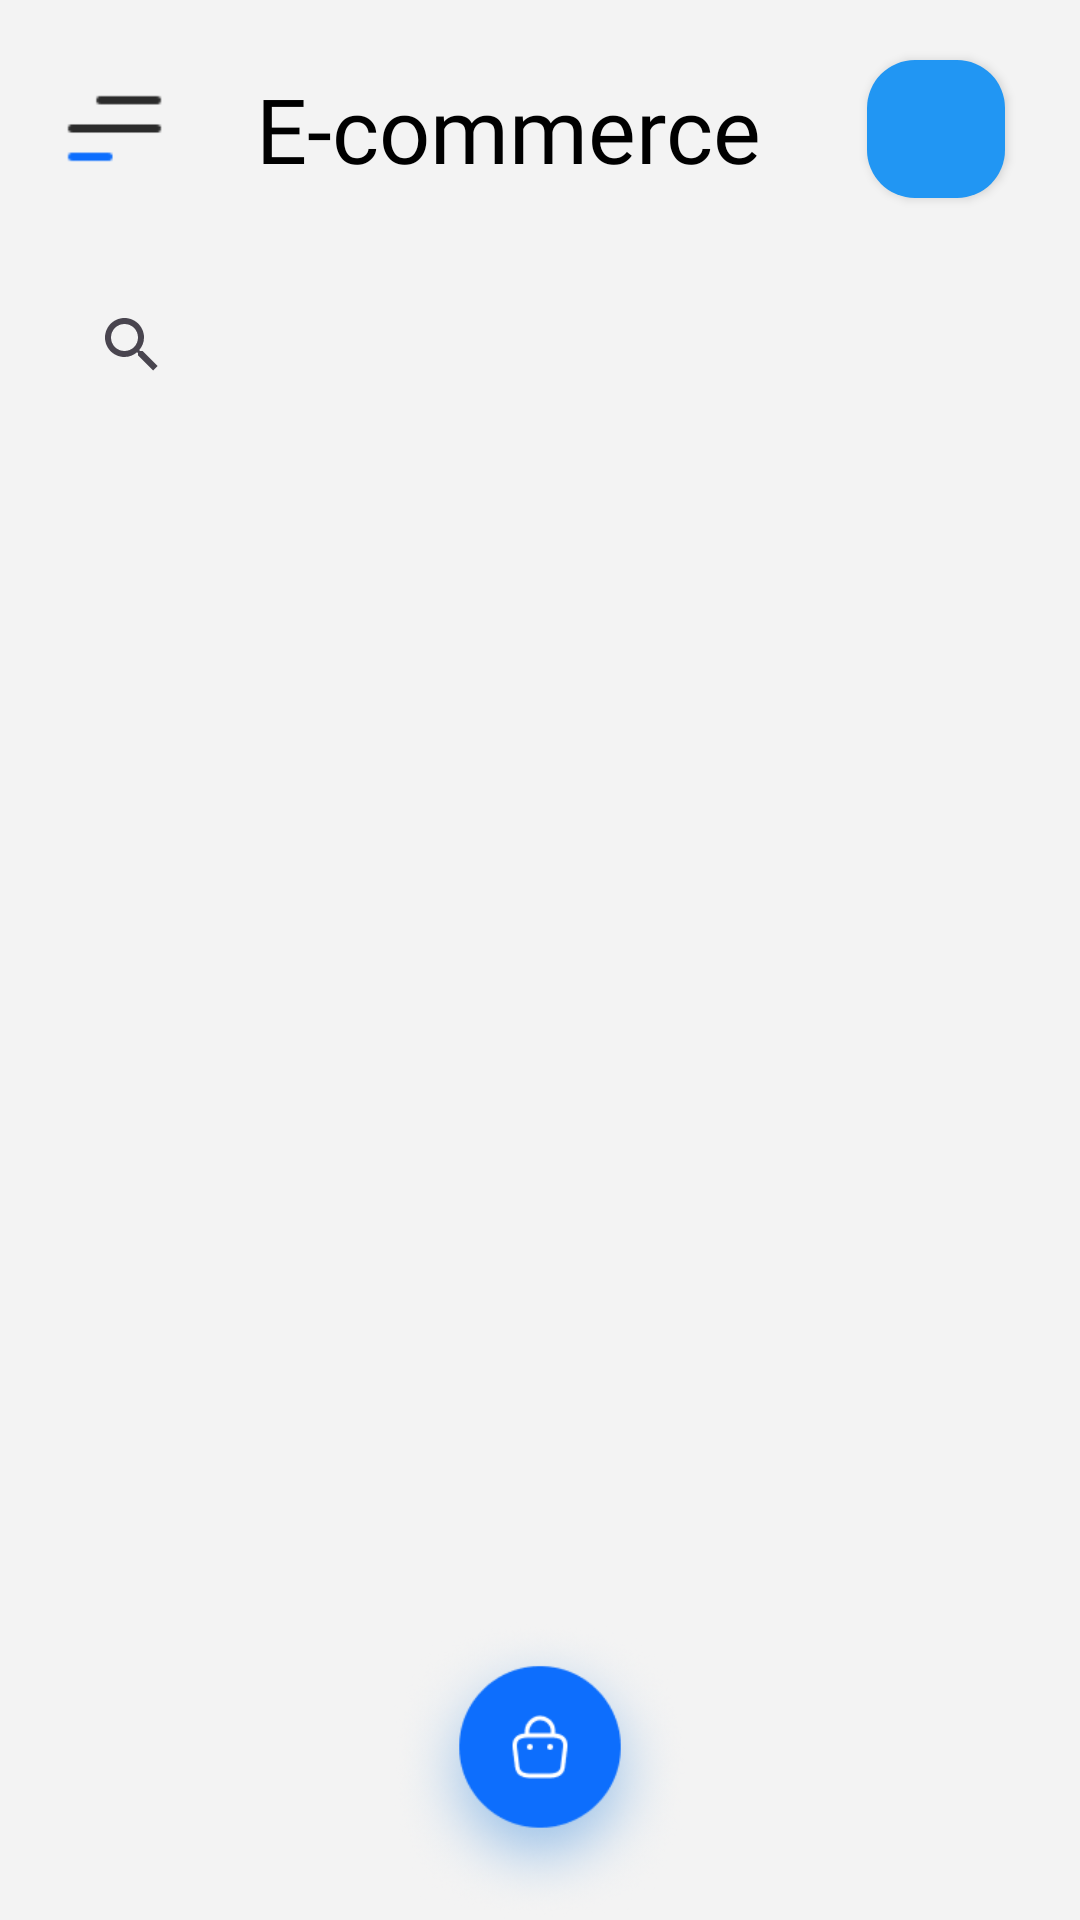

Write the Android layout XML for this screen, with the resource values it uses.
<!-- AndroidManifest.xml: application theme Theme.Ecommerce -->
<!-- res/layout/fragment_home.xml -->
<?xml version="1.0" encoding="utf-8"?>
<LinearLayout xmlns:android="http://schemas.android.com/apk/res/android"
    xmlns:app="http://schemas.android.com/apk/res-auto"
    xmlns:tools="http://schemas.android.com/tools"
    android:layout_width="match_parent"
    android:layout_height="match_parent"
    android:background="@color/e8"
    android:orientation="vertical"
    tools:context=".ui.HomeFragment">

    <LinearLayout
        android:layout_width="match_parent"
        android:layout_height="wrap_content"
        android:layout_marginHorizontal="20dp"
        android:layout_marginTop="15dp"
        android:gravity="center"
        android:orientation="horizontal">

        <ImageView
            android:id="@+id/changeLangBtn"
            android:layout_width="35dp"
            android:layout_height="35dp"
            android:src="@drawable/img_6" />

        <Space
            android:layout_width="0dp"
            android:layout_height="match_parent"
            android:layout_weight="1" />

        <TextView
            android:id="@+id/nikeShoes"
            android:layout_width="wrap_content"
            android:layout_height="wrap_content"
            android:fontFamily="@font/raleway_bold"
            android:text="E-commerce"
            android:textAlignment="center"
            android:textColor="@color/black"
            android:textSize="30sp" />

        <Space
            android:layout_width="0dp"
            android:layout_height="match_parent"
            android:layout_weight="1" />

        <com.google.android.material.floatingactionbutton.FloatingActionButton
            android:id="@+id/home_filter_fab"
            android:layout_width="wrap_content"
            android:layout_height="wrap_content"
            android:layout_margin="4dp"
            app:backgroundTint="#2196F3"
            app:tint="@color/white"
            app:elevation="2dp"
            app:fabCustomSize="46dp"
            android:src="@drawable/baseline_category_24"
            app:layout_constraintBottom_toBottomOf="parent"
            app:layout_constraintEnd_toEndOf="parent"
            app:layout_constraintTop_toTopOf="parent" />


    </LinearLayout>

        <androidx.appcompat.widget.SearchView
            android:id="@+id/search"
            android:layout_width="match_parent"
            android:layout_height="wrap_content"
            android:fontFamily="@font/pop_medium"
            android:hint="@string/looking"
            android:imeOptions="actionDone"
            android:inputType="text"
            app:boxCornerRadiusTopEnd="14dp"
            app:boxCornerRadiusTopStart="14dp"
            app:boxStrokeWidth="0dp"
            android:layout_marginHorizontal="20dp"
            android:layout_marginTop="20dp"
            app:boxStrokeWidthFocused="1.5dp"
            app:boxBackgroundColor= "@color/white"
            app:boxCornerRadiusBottomEnd="14dp"
            app:boxCornerRadiusBottomStart="14dp"
            app:startIconDrawable="@drawable/search"/>


    <androidx.recyclerview.widget.RecyclerView
        android:id="@+id/home_category_rv"
        android:visibility="gone"
        android:layout_width="match_parent"
        android:layout_height="wrap_content"
        android:orientation="horizontal"/>

    <androidx.constraintlayout.widget.ConstraintLayout
        android:id="@+id/constRv"
        android:layout_width="match_parent"
        android:layout_height="match_parent">

        <androidx.recyclerview.widget.RecyclerView
            android:id="@+id/rv"
            android:layout_width="match_parent"
            android:layout_height="wrap_content"
            android:paddingStart="12dp"
            android:paddingTop="12dp"
            android:paddingEnd="12dp"
            app:layout_constraintRight_toRightOf="parent"
            app:layout_constraintTop_toTopOf="parent"
            tools:listitem="@layout/rv_item" />

        <ImageView
            android:id="@+id/cartBtn"
            android:layout_width="100dp"
            android:layout_height="100dp"
            android:adjustViewBounds="true"
            android:src="@drawable/cart_img"
            app:layout_constraintBottom_toBottomOf="parent"
            app:layout_constraintLeft_toLeftOf="parent"
            app:layout_constraintRight_toRightOf="parent" />
    </androidx.constraintlayout.widget.ConstraintLayout>

    <com.airbnb.lottie.LottieAnimationView
        android:id="@+id/noFavsLottie"
        android:layout_width="match_parent"
        android:layout_height="0dp"
        android:layout_weight="1"
        android:visibility="gone"
        app:lottie_autoPlay="true"
        app:lottie_loop="true"
        app:lottie_rawRes="@raw/empty_fav" />

    <TextView
        android:id="@+id/noFavsText"
        android:layout_width="match_parent"
        android:layout_height="wrap_content"
        android:layout_marginBottom="15dp"
        android:fontFamily="@font/pop_bold"
        android:text="@string/no_fav_sneakers"
        android:textAlignment="center"
        android:textColor="@color/primaryColor"
        android:textSize="18sp"
        android:visibility="gone" />

</LinearLayout>
<!-- res/layout/rv_item.xml (included above) -->
<?xml version="1.0" encoding="utf-8"?>
<LinearLayout xmlns:android="http://schemas.android.com/apk/res/android"
    android:layout_width="match_parent"
    android:layout_height="wrap_content"
    android:layout_margin="10dp"
    android:orientation="horizontal">

    <LinearLayout
        android:layout_width="0dp"
        android:layout_height="wrap_content"
        android:layout_weight="1"
        android:background="@drawable/item_style"
        android:backgroundTint="@color/white"
        android:orientation="vertical"
        android:paddingLeft="12dp"
        android:paddingTop="12dp">

        <ImageView
            android:id="@+id/img"
            android:layout_width="match_parent"
            android:layout_height="100dp"
            android:adjustViewBounds="true"
            android:src="@drawable/img_1" />

        <TextView
            android:layout_width="wrap_content"
            android:layout_height="wrap_content"
            android:layout_marginBottom="12dp"
            android:fontFamily="@font/pop_medium"
            android:text="Best Seller"
            android:textColor="#0D6EFD" />

        <TextView
            android:id="@+id/name"
            android:layout_width="wrap_content"
            android:layout_height="wrap_content"
            android:layout_marginBottom="12dp"
            android:fontFamily="@font/pop_semibold"
            android:text="Nike Jordan"
            android:textColor="#6A6A6A" />

        <LinearLayout
            android:layout_width="match_parent"
            android:layout_height="wrap_content">

            <TextView
                android:id="@+id/price"
                android:layout_width="wrap_content"
                android:layout_height="wrap_content"
                android:layout_marginBottom="12dp"
                android:fontFamily="@font/pop_medium"
                android:text="$ 302.00"
                android:textColor="@color/black" />

            <Space
                android:layout_width="0dp"
                android:layout_height="0dp"
                android:layout_weight="1" />

            <androidx.constraintlayout.widget.ConstraintLayout
                android:id="@+id/plusBtn"
                android:clickable="true"
                android:focusable="true"
                android:layout_width="35dp"
                android:layout_height="35dp"
                android:background="@drawable/blue_border">

                <TextView
                    android:layout_width="match_parent"
                    android:layout_height="match_parent"
                    android:text="+"
                    android:background="?attr/selectableItemBackground"
                    android:textAlignment="center"
                    android:textColor="@color/white"
                    android:textSize="23sp" />

            </androidx.constraintlayout.widget.ConstraintLayout>

        </LinearLayout>
    </LinearLayout>

</LinearLayout>
<!-- resources referenced by this layout -->
<resources>
  <color name="black">#FF000000</color>
  <color name="e8">#F3F3F3</color>
  <color name="primaryColor">#0D6EFD</color>
  <color name="white">#FFFFFFFF</color>
  <!-- drawable blue_border (drawable) -->
  <?xml version="1.0" encoding="utf-8"?>
  <shape android:shape="rectangle" xmlns:android="http://schemas.android.com/apk/res/android">
      <solid android:color="#0D6EFD"/>
      <corners android:topLeftRadius="15dp" android:bottomRightRadius="15dp"/>
  </shape>
  <!-- drawable cart_img: png bitmap (drawable, 33603 bytes) -->
  <!-- drawable img_1: png bitmap (drawable, 64775 bytes) -->
  <!-- drawable img_6: png bitmap (drawable, 237 bytes) -->
  <!-- drawable item_style (drawable) -->
  <?xml version="1.0" encoding="utf-8"?>
  <shape xmlns:android="http://schemas.android.com/apk/res/android">
      <corners android:radius="16dp"/>
      <solid android:color="@color/white"/>
  
  </shape>
  <string name="looking">Looking for shoes</string>
  <string name="no_fav_sneakers">No favourite sneakers</string>
  <style name="Theme.Ecommerce" parent="Base.Theme.Ecommerce" />
  <style name="Base.Theme.Ecommerce" parent="Theme.Material3.DayNight.NoActionBar">
          
          
      </style>
</resources>
